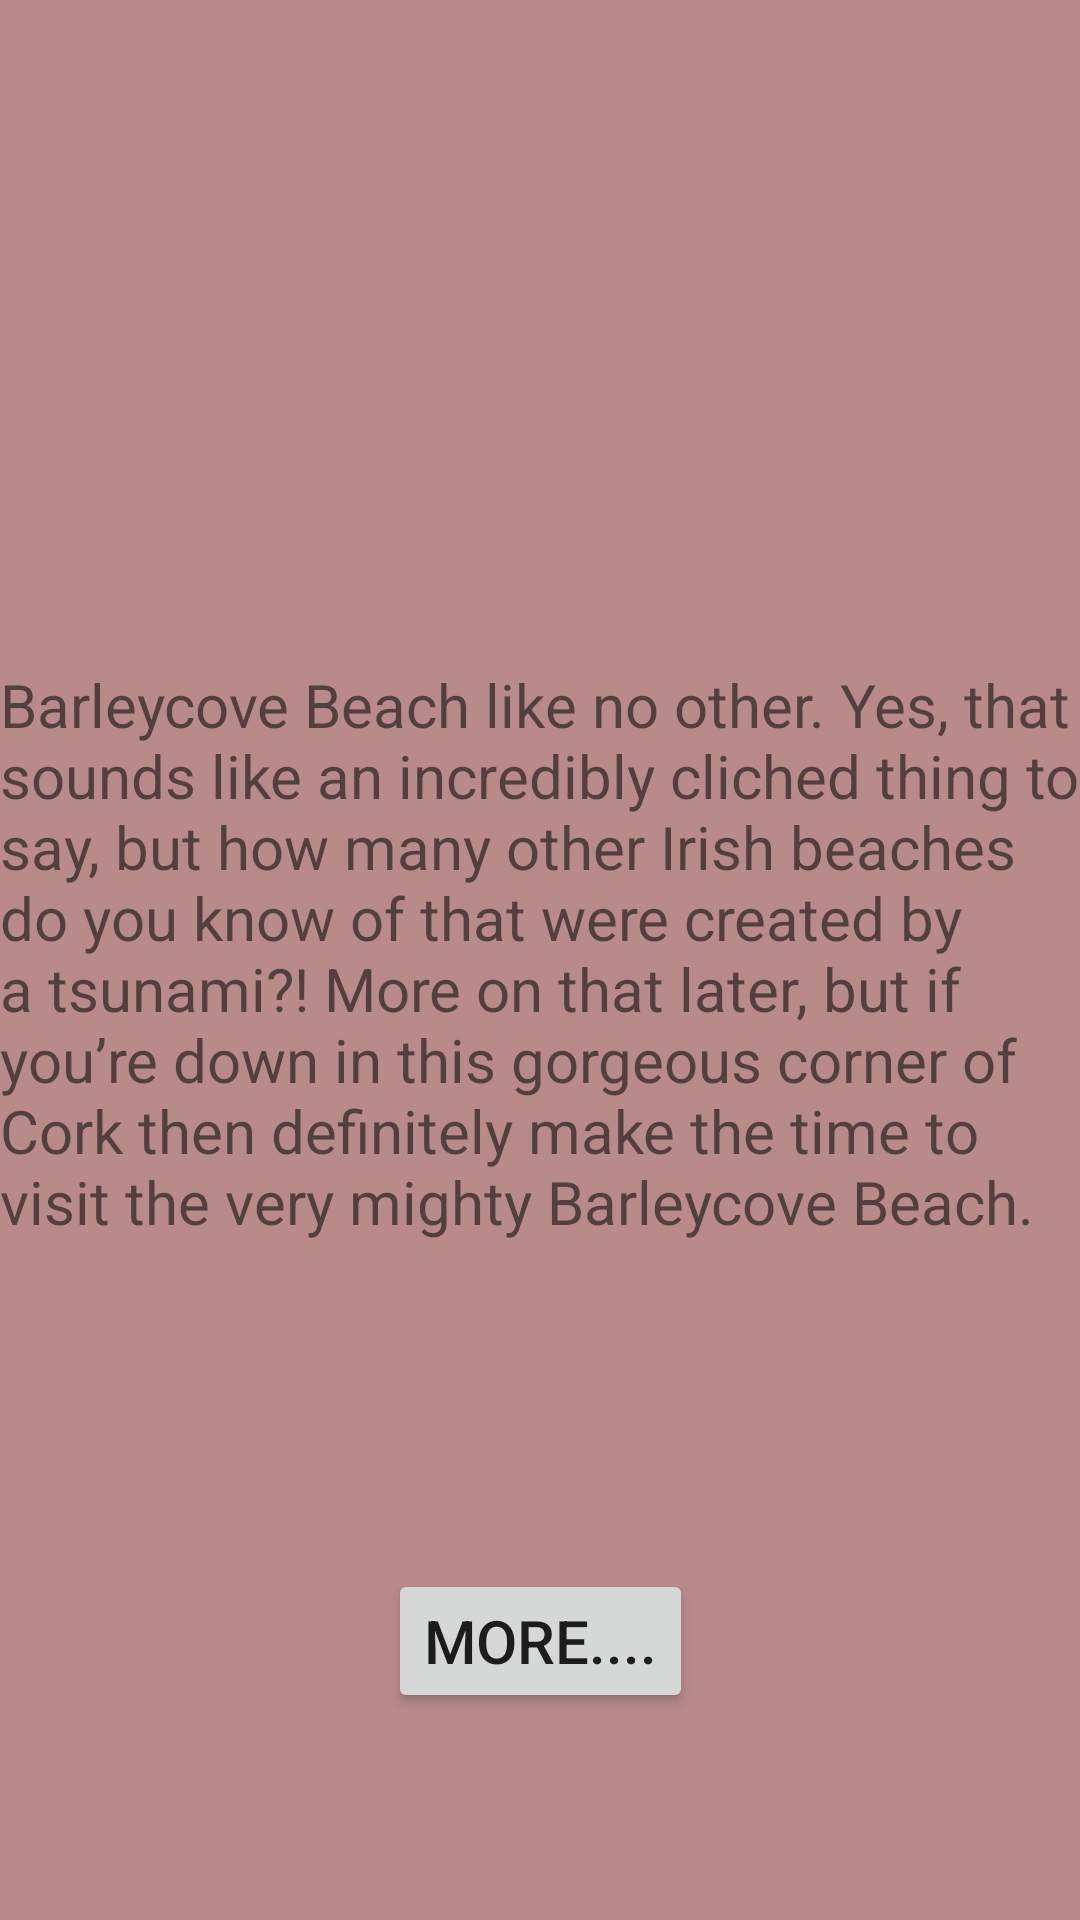

Here is an Android app screen rendered from its layout file. Give the layout XML and the strings, colors and styles it references.
<!-- AndroidManifest.xml: application theme Theme.FinalTourism -->
<!-- res/layout/activity_barleycove_beach.xml -->
<?xml version="1.0" encoding="utf-8"?>
<androidx.constraintlayout.widget.ConstraintLayout xmlns:android="http://schemas.android.com/apk/res/android"
    xmlns:app="http://schemas.android.com/apk/res-auto"
    xmlns:tools="http://schemas.android.com/tools"
    android:layout_width="match_parent"
    android:layout_height="match_parent"
    android:background="#B88A8A"
    tools:context=".BarleycoveBeachActivity">

    <ImageView
        android:id="@+id/imageView6"
        android:layout_width="wrap_content"
        android:layout_height="wrap_content"
        android:layout_marginBottom="86dp"
        app:layout_constraintBottom_toBottomOf="@+id/barleycovebeachTextview"
        app:layout_constraintStart_toStartOf="parent"
        app:srcCompat="@drawable/img_17" />

    <Button
        android:id="@+id/barleycovebeachMore"
        android:layout_width="wrap_content"
        android:layout_height="wrap_content"
        android:layout_marginBottom="69dp"
        android:text="More...."
        android:textSize="20sp"
        app:layout_constraintBottom_toBottomOf="parent"
        app:layout_constraintEnd_toEndOf="parent"
        app:layout_constraintStart_toStartOf="parent" />

    <TextView
        android:id="@+id/barleycovebeachTextview"
        android:layout_width="wrap_content"
        android:layout_height="wrap_content"
        android:layout_marginBottom="226dp"
        android:text="Barleycove Beach like no other. Yes, that sounds like an incredibly cliched thing to say, but how many other Irish beaches do you know of that were created by a tsunami?! More on that later, but if you’re down in this gorgeous corner of Cork then definitely make the time to visit the very mighty Barleycove Beach. "
        android:textSize="20sp"
        app:layout_constraintBottom_toBottomOf="parent"
        app:layout_constraintStart_toStartOf="@+id/imageView6" />
</androidx.constraintlayout.widget.ConstraintLayout>
<!-- resources referenced by this layout -->
<resources>
  <style name="Theme.FinalTourism" parent="Theme.MaterialComponents.DayNight.DarkActionBar">
          
          <item name="colorPrimary">@color/purple_500</item>
          <item name="colorPrimaryVariant">@color/purple_700</item>
          <item name="colorOnPrimary">@color/white</item>
          
          <item name="colorSecondary">@color/teal_200</item>
          <item name="colorSecondaryVariant">@color/teal_700</item>
          <item name="colorOnSecondary">@color/black</item>
          
          <item name="android:statusBarColor" tools:targetApi="l">?attr/colorPrimaryVariant</item>
          
      </style>
  <!-- not gathered from this repository: default colours our renderer supplied (Android Studio template values) -->
  <color name="purple_500">#FF6200EE</color>
  <color name="purple_700">#FF3700B3</color>
  <color name="teal_200">#FF03DAC5</color>
  <color name="teal_700">#FF018786</color>
  <color name="black">#FF000000</color>
  <color name="white">#FFFFFFFF</color>
</resources>
